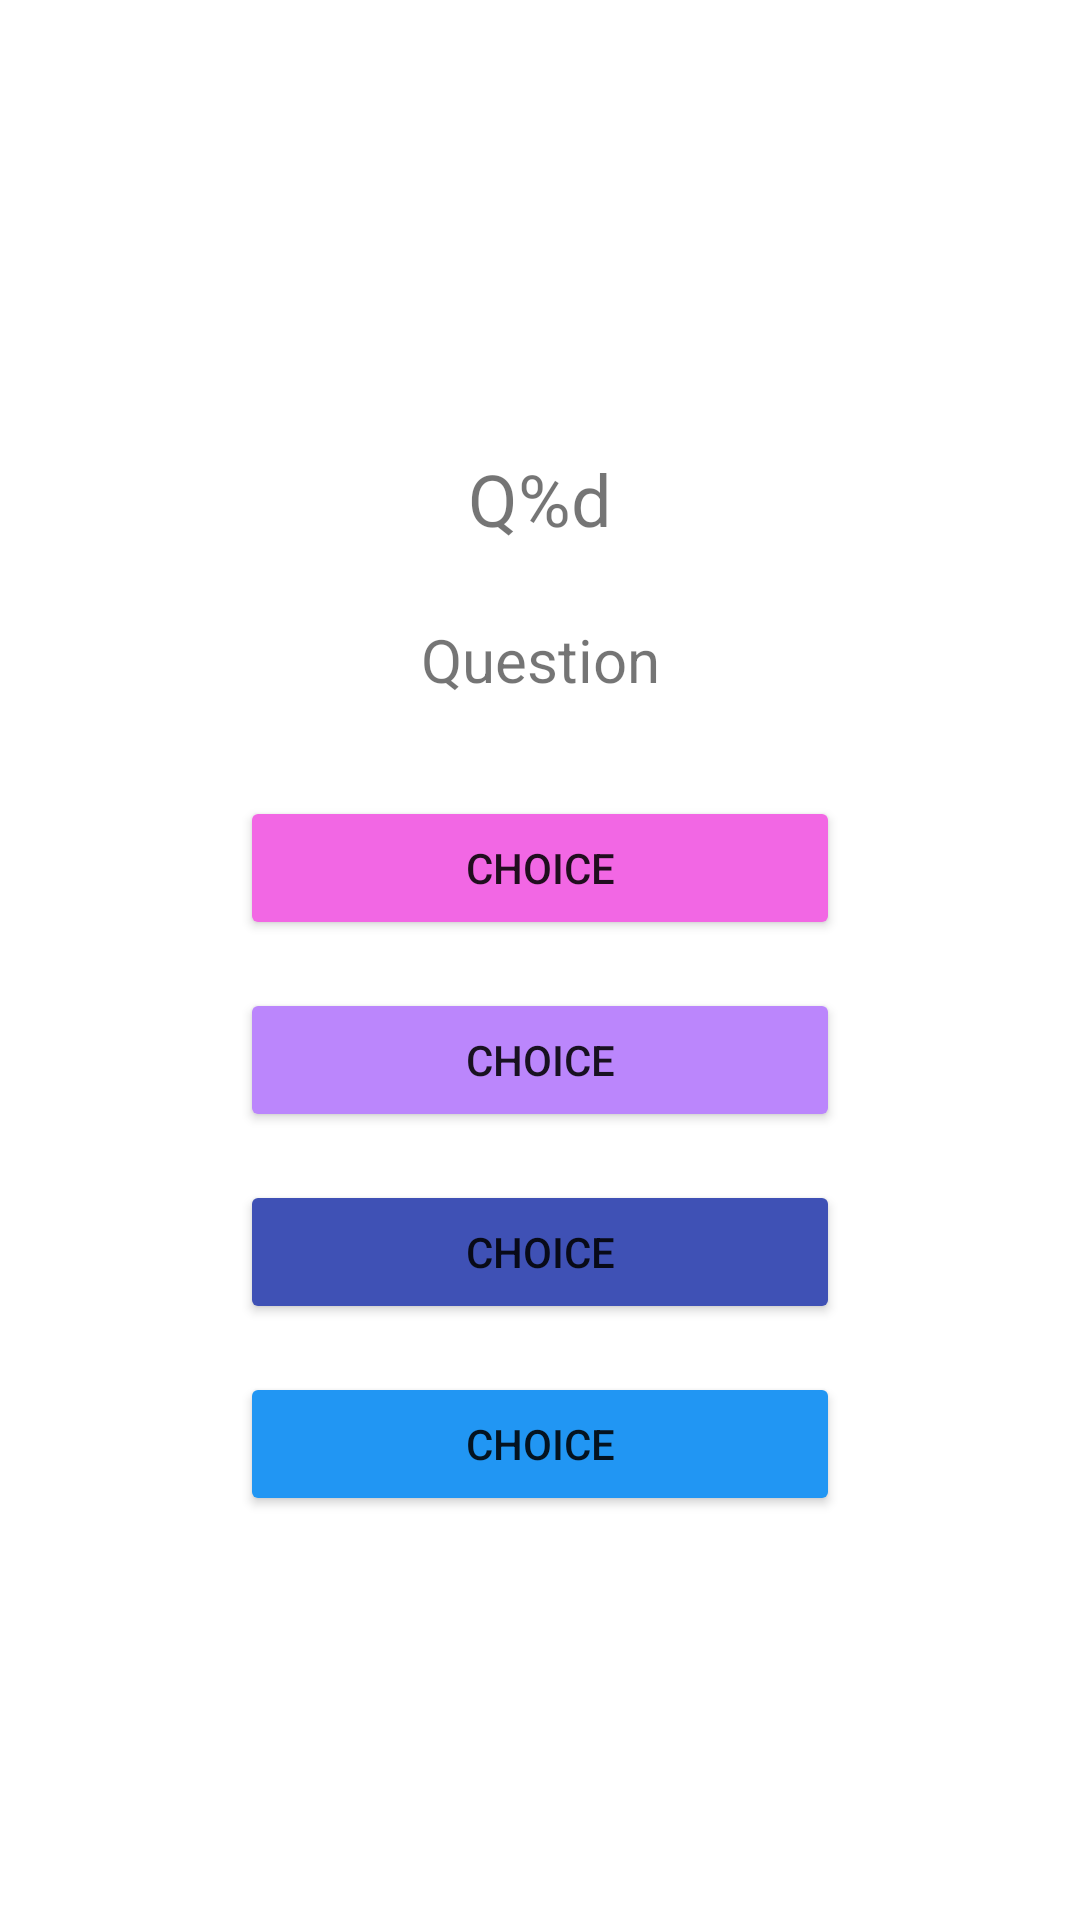

This screen was rendered from an Android layout file. Write that file and the resources it references.
<!-- AndroidManifest.xml: application theme Theme.FirstApp -->
<!-- res/layout/fragment_quiz.xml -->
<?xml version="1.0" encoding="utf-8"?>
<androidx.constraintlayout.widget.ConstraintLayout xmlns:android="http://schemas.android.com/apk/res/android"
    xmlns:app="http://schemas.android.com/apk/res-auto"
    xmlns:tools="http://schemas.android.com/tools"
    android:layout_width="match_parent"
    android:layout_height="match_parent"
    android:layout_gravity="center"
    tools:context=".Fragments.QuizFrag"
    tools:ignore="UsingOnClickInXml"
    >



    <TextView
        android:id="@+id/countLabel"
        android:layout_width="wrap_content"
        android:layout_height="wrap_content"
        android:layout_marginTop="150dp"
        android:text="@string/count_label"
        android:textSize="24sp"
        app:layout_constraintEnd_toEndOf="parent"
        app:layout_constraintStart_toStartOf="parent"
        app:layout_constraintTop_toTopOf="parent" />

    <TextView
        android:id="@+id/txtQuest"
        android:layout_width="wrap_content"
        android:layout_height="wrap_content"
        android:layout_marginTop="24dp"
        android:text="@string/question_label"
        android:textSize="20sp"
        app:layout_constraintEnd_toEndOf="parent"
        app:layout_constraintStart_toStartOf="parent"
        app:layout_constraintTop_toBottomOf="@+id/countLabel" />

    <Button
        android:id="@+id/btChoice1"
        android:layout_width="200dp"
        android:layout_height="wrap_content"
        android:layout_marginTop="32dp"
        android:backgroundTint="@color/buttonBackground"
        android:onClick="checkAnswer"
        android:text="@string/btn_answer"
        app:layout_constraintEnd_toEndOf="parent"
        app:layout_constraintStart_toStartOf="parent"
        app:layout_constraintTop_toBottomOf="@+id/txtQuest" />

    <Button
        android:id="@+id/btChoice2"
        android:layout_width="0dp"
        android:layout_height="wrap_content"
        android:layout_marginTop="16dp"
        android:backgroundTint="@color/purple_200"
        android:onClick="checkAnswer"
        android:text="@string/btn_answer"
        app:layout_constraintEnd_toEndOf="@+id/btChoice1"
        app:layout_constraintStart_toStartOf="@+id/btChoice1"
        app:layout_constraintTop_toBottomOf="@+id/btChoice1" />

    <Button
        android:id="@+id/btChoice3"
        android:layout_width="0dp"
        android:layout_height="wrap_content"
        android:layout_marginTop="16dp"
        android:backgroundTint="@color/btChoice3"
        android:onClick="checkAnswer"
        android:text="@string/btn_answer"
        app:layout_constraintEnd_toEndOf="@+id/btChoice2"
        app:layout_constraintStart_toStartOf="@+id/btChoice2"
        app:layout_constraintTop_toBottomOf="@+id/btChoice2" />

    <Button
        android:id="@+id/btChoice4"
        android:layout_width="0dp"
        android:layout_height="wrap_content"
        android:layout_marginTop="16dp"
        android:backgroundTint="@color/btChoice4"
        android:onClick="checkAnswer"
        android:text="@string/btn_answer"
        app:layout_constraintEnd_toEndOf="@+id/btChoice3"
        app:layout_constraintStart_toStartOf="@+id/btChoice3"
        app:layout_constraintTop_toBottomOf="@+id/btChoice3" />

</androidx.constraintlayout.widget.ConstraintLayout>
<!-- resources referenced by this layout -->
<resources>
  <color name="btChoice3">#3F51B5</color>
  <color name="btChoice4">#2196F3</color>
  <color name="buttonBackground">#F267E4</color>
  <color name="purple_200">#FFBB86FC</color>
  <string name="btn_answer">Choice</string>
  <string name="count_label">Q%d</string>
  <string name="question_label">Question</string>
  <style name="Theme.FirstApp" parent="Theme.MaterialComponents.DayNight.NoActionBar">
          
          <item name="colorPrimary">@color/purple_500</item>
          <item name="colorPrimaryVariant">@color/purple_700</item>
          <item name="colorOnPrimary">@color/white</item>
          
          <item name="colorSecondary">@color/teal_200</item>
          <item name="colorSecondaryVariant">@color/teal_700</item>
          <item name="colorOnSecondary">@color/black</item>
          
          <item name="android:statusBarColor">?attr/colorPrimaryVariant</item>
          
      </style>
  <color name="purple_500">#FF6200EE</color>
  <color name="purple_700">#FF3700B3</color>
  <color name="white">#FFFFFFFF</color>
  <color name="teal_200">#FF03DAC5</color>
  <color name="teal_700">#FF018786</color>
  <color name="black">#FF000000</color>
</resources>
